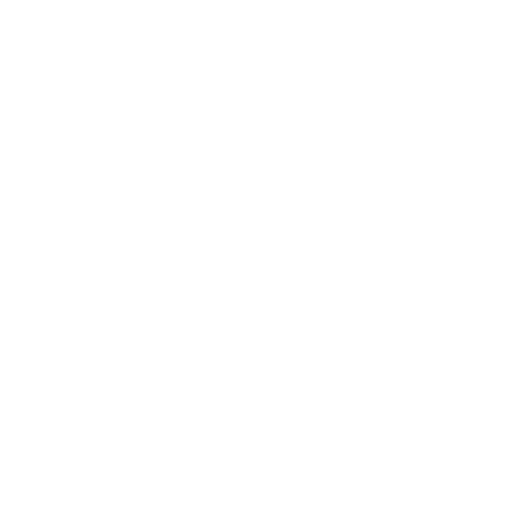
t = 0.00 s
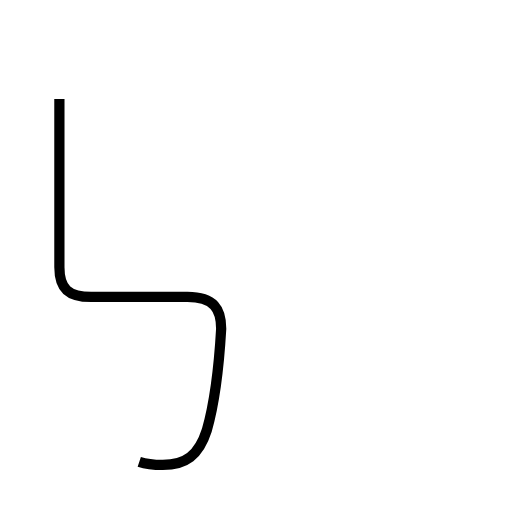
t = 1.63 s
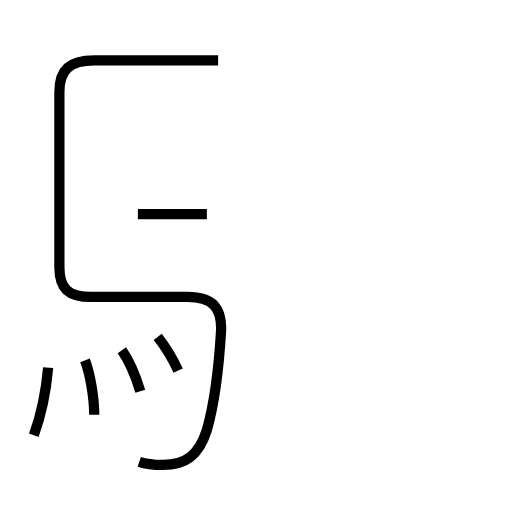
t = 2.99 s
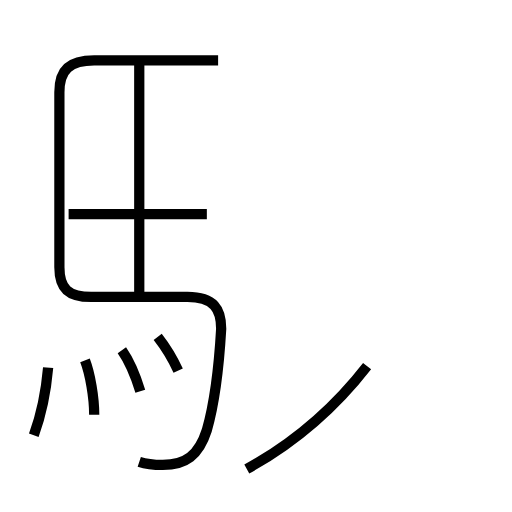
t = 4.35 s
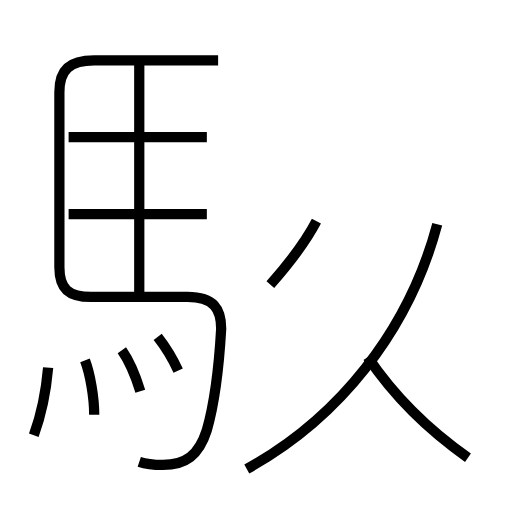
t = 5.87 s
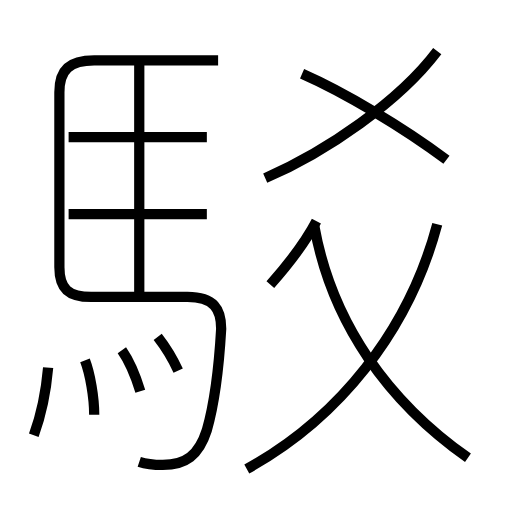
t = 7.41 s

The animated SVG that drew these frames (rendered in a browser with its animation timeline set to each time). Animation: 13 SMIL elements (animate=13); one cycle of 7.41 s.

<?xml version='1.0' encoding='utf-8'?>
<svg viewBox="0.0 -6.0 50.0 50.0" version="1.1" xmlns="http://www.w3.org/2000/svg"><rect x="-1000" y="-1000" width="2000" height="2000" stroke="white" fill="white" /><g style="fill:none;stroke:#000000;stroke-width:1"><path d="M 13.6 1.1 C 14.2 1.3 14.9 1.4 15.9 1.4 C 18.1 1.4 19.4 0.5 20.2 -2.0 C 21.0 -4.8 21.4 -8.4 21.6 -11.9 C 21.6 -13.8 20.9 -15.0 18.3 -15.0 L 8.9 -15.0 C 6.7 -15.0 5.8 -15.8 5.8 -17.9 L 5.8 -35.0 C 5.8 -37.2 6.8 -38.1 9.2 -38.1 L 21.3 -38.1 " transform="translate(0.0 38.0)" stroke-dasharray="72.46586569098791" stroke-dashoffset="72.46586569098791"><animate attributeName="stroke-dashoffset" from="72.46586569098791" to="0" dur="2.173975970729637s" begin="0s" fill="freeze" /></path><path d="M 3.3 -1.5 C 4.0 -3.4 4.5 -5.8 4.7 -8.1 " transform="translate(0.0 38.0)" stroke-dasharray="6.765401706848912" stroke-dashoffset="6.765401706848912"><animate attributeName="stroke-dashoffset" from="6.765401706848912" to="0" dur="0.20296205120546734s" begin="2.173975970729637s" fill="freeze" /></path><path d="M 9.2 -3.5 C 9.2 -5.2 8.8 -7.5 8.3 -8.8 " transform="translate(0.0 38.0)" stroke-dasharray="5.399236746715429" stroke-dashoffset="5.399236746715429"><animate attributeName="stroke-dashoffset" from="5.399236746715429" to="0" dur="0.16197710240146287s" begin="2.3769380219351044s" fill="freeze" /></path><path d="M 13.7 -5.8 C 13.3 -7.1 12.6 -8.8 11.9 -9.8 " transform="translate(0.0 38.0)" stroke-dasharray="4.40082764171042" stroke-dashoffset="4.40082764171042"><animate attributeName="stroke-dashoffset" from="4.40082764171042" to="0" dur="0.13202482925131262s" begin="2.538915124336567s" fill="freeze" /></path><path d="M 17.4 -7.8 C 16.9 -8.9 16.1 -10.2 15.4 -11.1 " transform="translate(0.0 38.0)" stroke-dasharray="3.8663734788350492" stroke-dashoffset="3.8663734788350492"><animate attributeName="stroke-dashoffset" from="3.8663734788350492" to="0" dur="0.11599120436505148s" begin="2.6709399535878795s" fill="freeze" /></path><path d="M 20.2 -23.1 L 6.7 -23.1 " transform="translate(0.0 38.0)" stroke-dasharray="13.5" stroke-dashoffset="13.5"><animate attributeName="stroke-dashoffset" from="13.5" to="0" dur="0.40499999999999997s" begin="2.786931157952931s" fill="freeze" /></path><path d="M 13.6 -14.9 L 13.6 -37.8 " transform="translate(0.0 38.0)" stroke-dasharray="22.9" stroke-dashoffset="22.9"><animate attributeName="stroke-dashoffset" from="22.9" to="0" dur="0.6869999999999999s" begin="3.1919311579529306s" fill="freeze" /></path><path d="M 24.1 1.8 C 33.0 -3.1 39.9 -11.6 42.7 -22.1 " transform="translate(0.0 38.0)" stroke-dasharray="31.12185728528301" stroke-dashoffset="31.12185728528301"><animate attributeName="stroke-dashoffset" from="31.12185728528301" to="0" dur="0.9336557185584903s" begin="3.8789311579529304s" fill="freeze" /></path><path d="M 20.2 -30.6 L 6.7 -30.6 " transform="translate(0.0 38.0)" stroke-dasharray="13.5" stroke-dashoffset="13.5"><animate attributeName="stroke-dashoffset" from="13.5" to="0" dur="0.40499999999999997s" begin="4.81258687651142s" fill="freeze" /></path><path d="M 26.4 -16.2 C 27.9 -17.9 29.7 -20.1 30.9 -22.4 " transform="translate(0.0 38.0)" stroke-dasharray="7.679239332723932" stroke-dashoffset="7.679239332723932"><animate attributeName="stroke-dashoffset" from="7.679239332723932" to="0" dur="0.23037717998171794s" begin="5.217586876511421s" fill="freeze" /></path><path d="M 45.7 0.7 C 38.0 -4.7 32.4 -12.4 30.7 -21.9 " transform="translate(0.0 38.0)" stroke-dasharray="27.84623795314985" stroke-dashoffset="27.84623795314985"><animate attributeName="stroke-dashoffset" from="27.84623795314985" to="0" dur="0.8353871385944954s" begin="5.447964056493139s" fill="freeze" /></path><path d="M 25.9 -26.6 C 31.9 -29.2 39.0 -34.1 42.7 -39.0 " transform="translate(0.0 38.0)" stroke-dasharray="21.075827343047933" stroke-dashoffset="21.075827343047933"><animate attributeName="stroke-dashoffset" from="21.075827343047933" to="0" dur="0.632274820291438s" begin="6.283351195087635s" fill="freeze" /></path><path d="M 43.6 -28.4 C 39.3 -31.6 33.6 -35.0 29.5 -36.8" transform="translate(0.0 38.0)" stroke-dasharray="16.44153618582273" stroke-dashoffset="16.44153618582273"><animate attributeName="stroke-dashoffset" from="16.44153618582273" to="0" dur="0.4932460855746819s" begin="6.915626015379073s" fill="freeze" /></path></g></svg>
